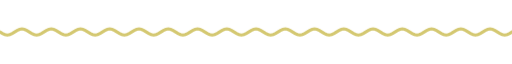
t = 0.00 s
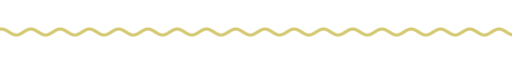
t = 1.67 s
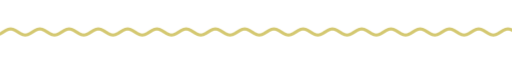
t = 3.33 s
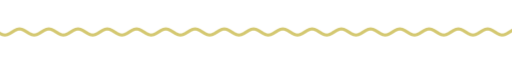
t = 5.00 s
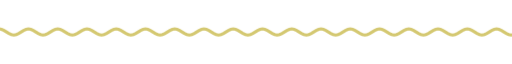
t = 6.67 s
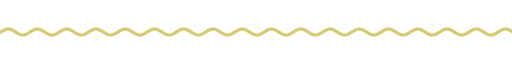
t = 8.33 s

The animated SVG that drew these frames (rendered in a browser with its animation timeline set to each time). Animation: 9 CSS @keyframes rules; frames cover the first 8.33 s, repeats indefinitely.

<svg xmlns="http://www.w3.org/2000/svg" xmlns:xlink="http://www.w3.org/1999/xlink" width="840" height="28" viewBox="0 0 840 28" role="img" aria-label="divider"><title>divider</title><style>text{font-family:G,R,'Google Sans','Segoe UI',Roboto,sans-serif;font-variation-settings:'ROND' 100}
.up{animation:up .8s cubic-bezier(.05,.7,.1,1) both}
.pop{transform-box:fill-box;transform-origin:center;animation:pop .6s cubic-bezier(.34,1.56,.64,1) both}
.fade{animation:fade .9s ease both}
.spin{transform-box:fill-box;transform-origin:center;animation:spin 40s linear infinite}
.spin-r{transform-box:fill-box;transform-origin:center;animation:spin 28s linear infinite reverse}
.bob{transform-box:fill-box;transform-origin:center;animation:bob 7s ease-in-out infinite}
.grow{transform-box:fill-box;transform-origin:left center;animation:grow 1.1s cubic-bezier(.2,0,0,1) both}
.wght{animation:wght 1.6s cubic-bezier(.2,0,0,1) .2s both}
.wave{animation:wave 2.4s linear infinite}
.blink{animation:blink 1s step-end infinite}
@keyframes blink{50%{opacity:0}}
@keyframes up{from{opacity:0;transform:translateY(14px)}to{opacity:1;transform:none}}
@keyframes pop{from{opacity:0;transform:scale(.6)}to{opacity:1;transform:scale(1)}}
@keyframes fade{from{opacity:0}to{opacity:1}}
@keyframes spin{to{transform:rotate(360deg)}}
@keyframes bob{0%,100%{transform:translateY(0) rotate(0)}50%{transform:translateY(-10px) rotate(12deg)}}
@keyframes grow{from{transform:scaleX(0)}to{transform:scaleX(1)}}
@keyframes wght{from{font-variation-settings:'ROND' 100,'wght' 400}to{font-variation-settings:'ROND' 100,'wght' 760}}
@keyframes wave{from{transform:translateX(0)}to{transform:translateX(-48px)}}
@media (prefers-reduced-motion:reduce){*{animation:none!important}}</style><clipPath id="w"><rect x="0" y="0" width="840" height="28"/></clipPath><g clip-path="url(#w)"><path class="wave" d="M0 14.0 L4 16.5 L8 18.3 L12 19.0 L16 18.3 L20 16.5 L24 14.0 L28 11.5 L32 9.7 L36 9.0 L40 9.7 L44 11.5 L48 14.0 L52 16.5 L56 18.3 L60 19.0 L64 18.3 L68 16.5 L72 14.0 L76 11.5 L80 9.7 L84 9.0 L88 9.7 L92 11.5 L96 14.0 L100 16.5 L104 18.3 L108 19.0 L112 18.3 L116 16.5 L120 14.0 L124 11.5 L128 9.7 L132 9.0 L136 9.7 L140 11.5 L144 14.0 L148 16.5 L152 18.3 L156 19.0 L160 18.3 L164 16.5 L168 14.0 L172 11.5 L176 9.7 L180 9.0 L184 9.7 L188 11.5 L192 14.0 L196 16.5 L200 18.3 L204 19.0 L208 18.3 L212 16.5 L216 14.0 L220 11.5 L224 9.7 L228 9.0 L232 9.7 L236 11.5 L240 14.0 L244 16.5 L248 18.3 L252 19.0 L256 18.3 L260 16.5 L264 14.0 L268 11.5 L272 9.7 L276 9.0 L280 9.7 L284 11.5 L288 14.0 L292 16.5 L296 18.3 L300 19.0 L304 18.3 L308 16.5 L312 14.0 L316 11.5 L320 9.7 L324 9.0 L328 9.7 L332 11.5 L336 14.0 L340 16.5 L344 18.3 L348 19.0 L352 18.3 L356 16.5 L360 14.0 L364 11.5 L368 9.7 L372 9.0 L376 9.7 L380 11.5 L384 14.0 L388 16.5 L392 18.3 L396 19.0 L400 18.3 L404 16.5 L408 14.0 L412 11.5 L416 9.7 L420 9.0 L424 9.7 L428 11.5 L432 14.0 L436 16.5 L440 18.3 L444 19.0 L448 18.3 L452 16.5 L456 14.0 L460 11.5 L464 9.7 L468 9.0 L472 9.7 L476 11.5 L480 14.0 L484 16.5 L488 18.3 L492 19.0 L496 18.3 L500 16.5 L504 14.0 L508 11.5 L512 9.7 L516 9.0 L520 9.7 L524 11.5 L528 14.0 L532 16.5 L536 18.3 L540 19.0 L544 18.3 L548 16.5 L552 14.0 L556 11.5 L560 9.7 L564 9.0 L568 9.7 L572 11.5 L576 14.0 L580 16.5 L584 18.3 L588 19.0 L592 18.3 L596 16.5 L600 14.0 L604 11.5 L608 9.7 L612 9.0 L616 9.7 L620 11.5 L624 14.0 L628 16.5 L632 18.3 L636 19.0 L640 18.3 L644 16.5 L648 14.0 L652 11.5 L656 9.7 L660 9.0 L664 9.7 L668 11.5 L672 14.0 L676 16.5 L680 18.3 L684 19.0 L688 18.3 L692 16.5 L696 14.0 L700 11.5 L704 9.7 L708 9.0 L712 9.7 L716 11.5 L720 14.0 L724 16.5 L728 18.3 L732 19.0 L736 18.3 L740 16.5 L744 14.0 L748 11.5 L752 9.7 L756 9.0 L760 9.7 L764 11.5 L768 14.0 L772 16.5 L776 18.3 L780 19.0 L784 18.3 L788 16.5 L792 14.0 L796 11.5 L800 9.7 L804 9.0 L808 9.7 L812 11.5 L816 14.0 L820 16.5 L824 18.3 L828 19.0 L832 18.3 L836 16.5 L840 14.0 L844 11.5 L848 9.7 L852 9.0 L856 9.7 L860 11.5 L864 14.0 L868 16.5 L872 18.3 L876 19.0 L880 18.3 L884 16.5 L888 14.0 L892 11.5 L896 9.7 L900 9.0 L904 9.7 L908 11.5 L912 14.0 L916 16.5 L920 18.3 L924 19.0 L928 18.3 L932 16.5 L936 14.0" fill="none" stroke="#d4c871" stroke-width="5" stroke-linecap="round"/></g></svg>
